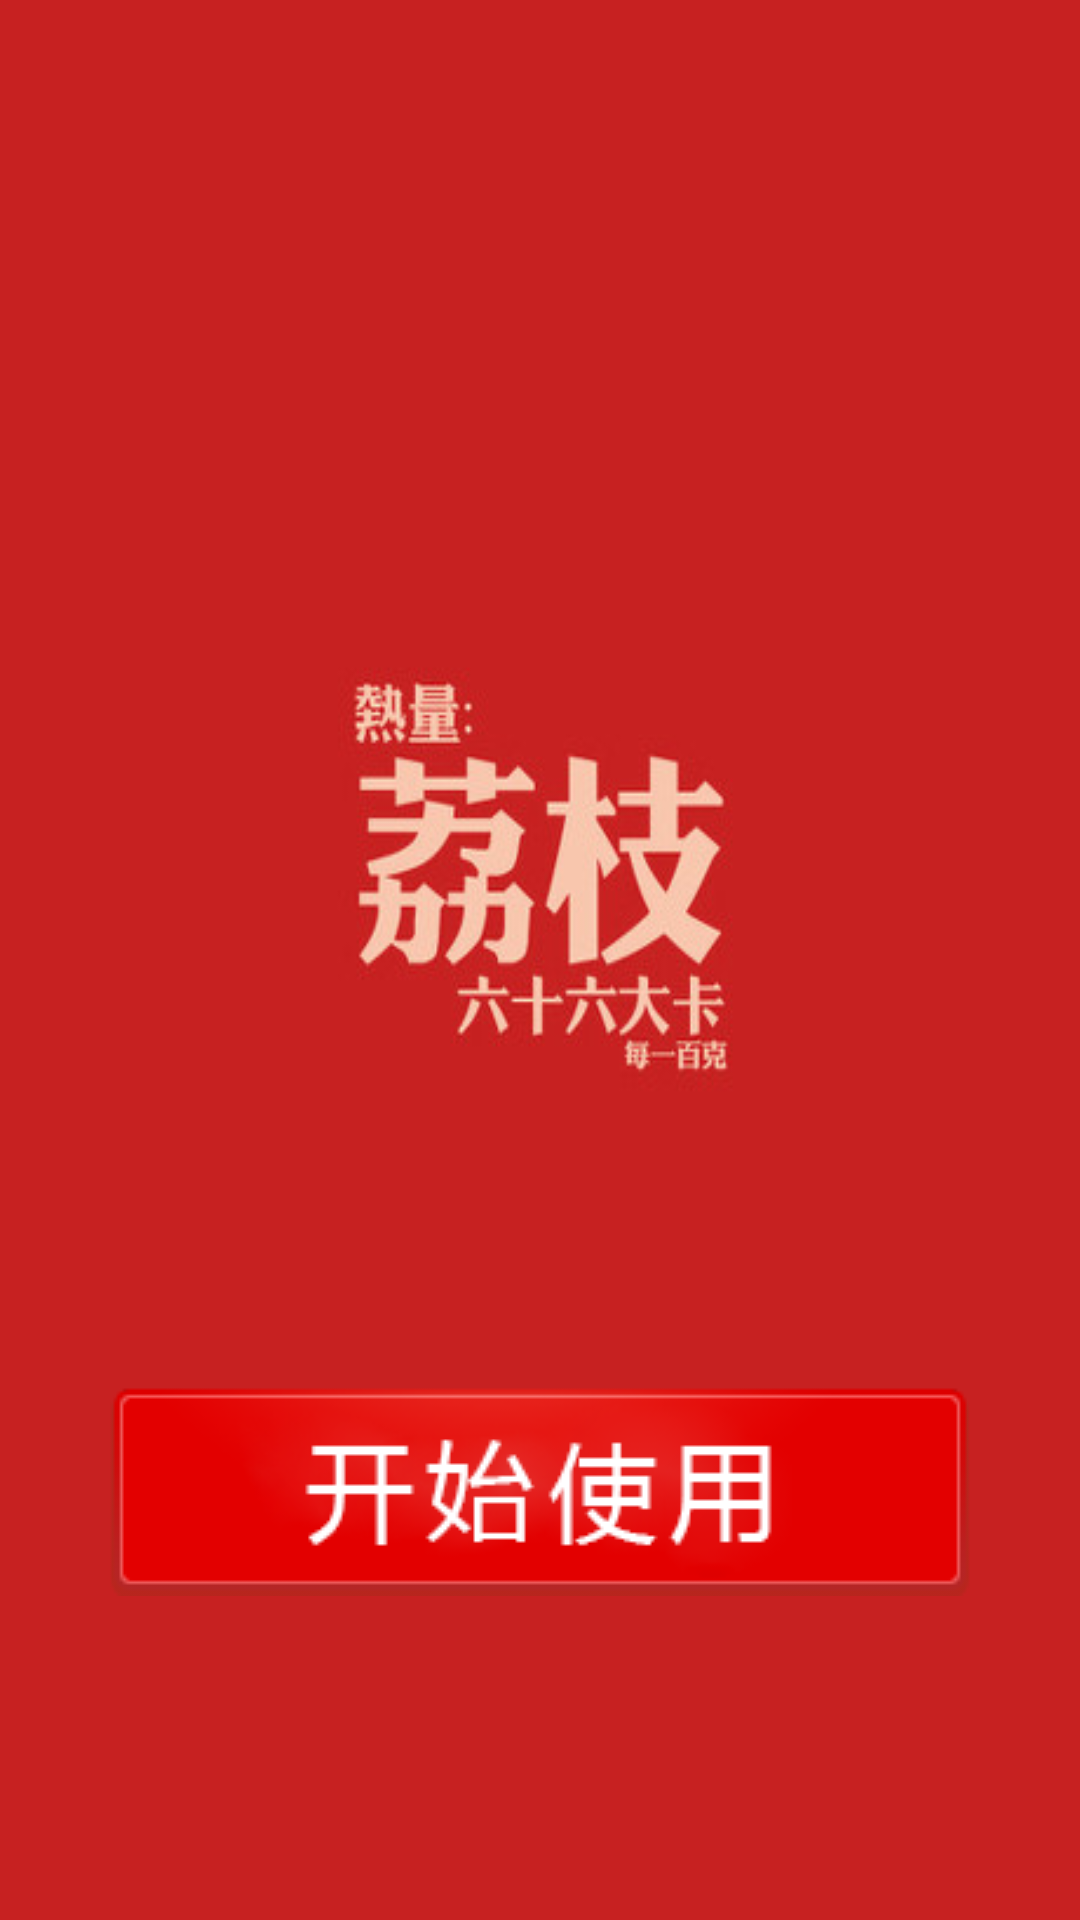

The Android layout XML behind this screen, and the referenced resources:
<!-- AndroidManifest.xml: application theme android:Theme.NoTitleBar -->
<!-- res/layout/guide_four.xml -->
<?xml version="1.0" encoding="utf-8"?>

<RelativeLayout xmlns:android="http://schemas.android.com/apk/res/android"
    android:layout_width="match_parent"
    android:layout_height="match_parent" >

    <ImageView
        android:layout_width="match_parent"
        android:layout_height="match_parent"
        android:layout_centerInParent="true"
        android:adjustViewBounds="false"
        android:background="@drawable/guide_04"
        android:contentDescription="@string/image_description"
        android:focusable="true"
        android:scaleType="centerCrop" />

    <ImageView
        android:id="@+id/StartButtonImageView"
        android:layout_width="wrap_content"
        android:layout_height="wrap_content"
        android:layout_alignParentBottom="true"
        android:layout_centerHorizontal="true"
        android:layout_marginBottom="108dp"
        android:background="@drawable/guide_button"
        android:contentDescription="@string/image_description"
        android:focusable="true" />

</RelativeLayout>
<!-- resources referenced by this layout -->
<resources>
  <!-- drawable guide_04: jpg bitmap (drawable, 17529 bytes) -->
  <!-- drawable guide_button (drawable) -->
  <?xml version="1.0" encoding="utf-8"?>
  
  <selector xmlns:android="http://schemas.android.com/apk/res/android">
  
      <item android:drawable="@drawable/butten_pressed" android:state_pressed="true"/>
      <item android:drawable="@drawable/butten_unpress" android:state_pressed="false"/>
  
  </selector>
  <string name="image_description">图片</string>
  <!-- drawable butten_pressed: png bitmap (drawable, 25626 bytes) -->
  <!-- drawable butten_unpress: png bitmap (drawable, 24808 bytes) -->
</resources>
